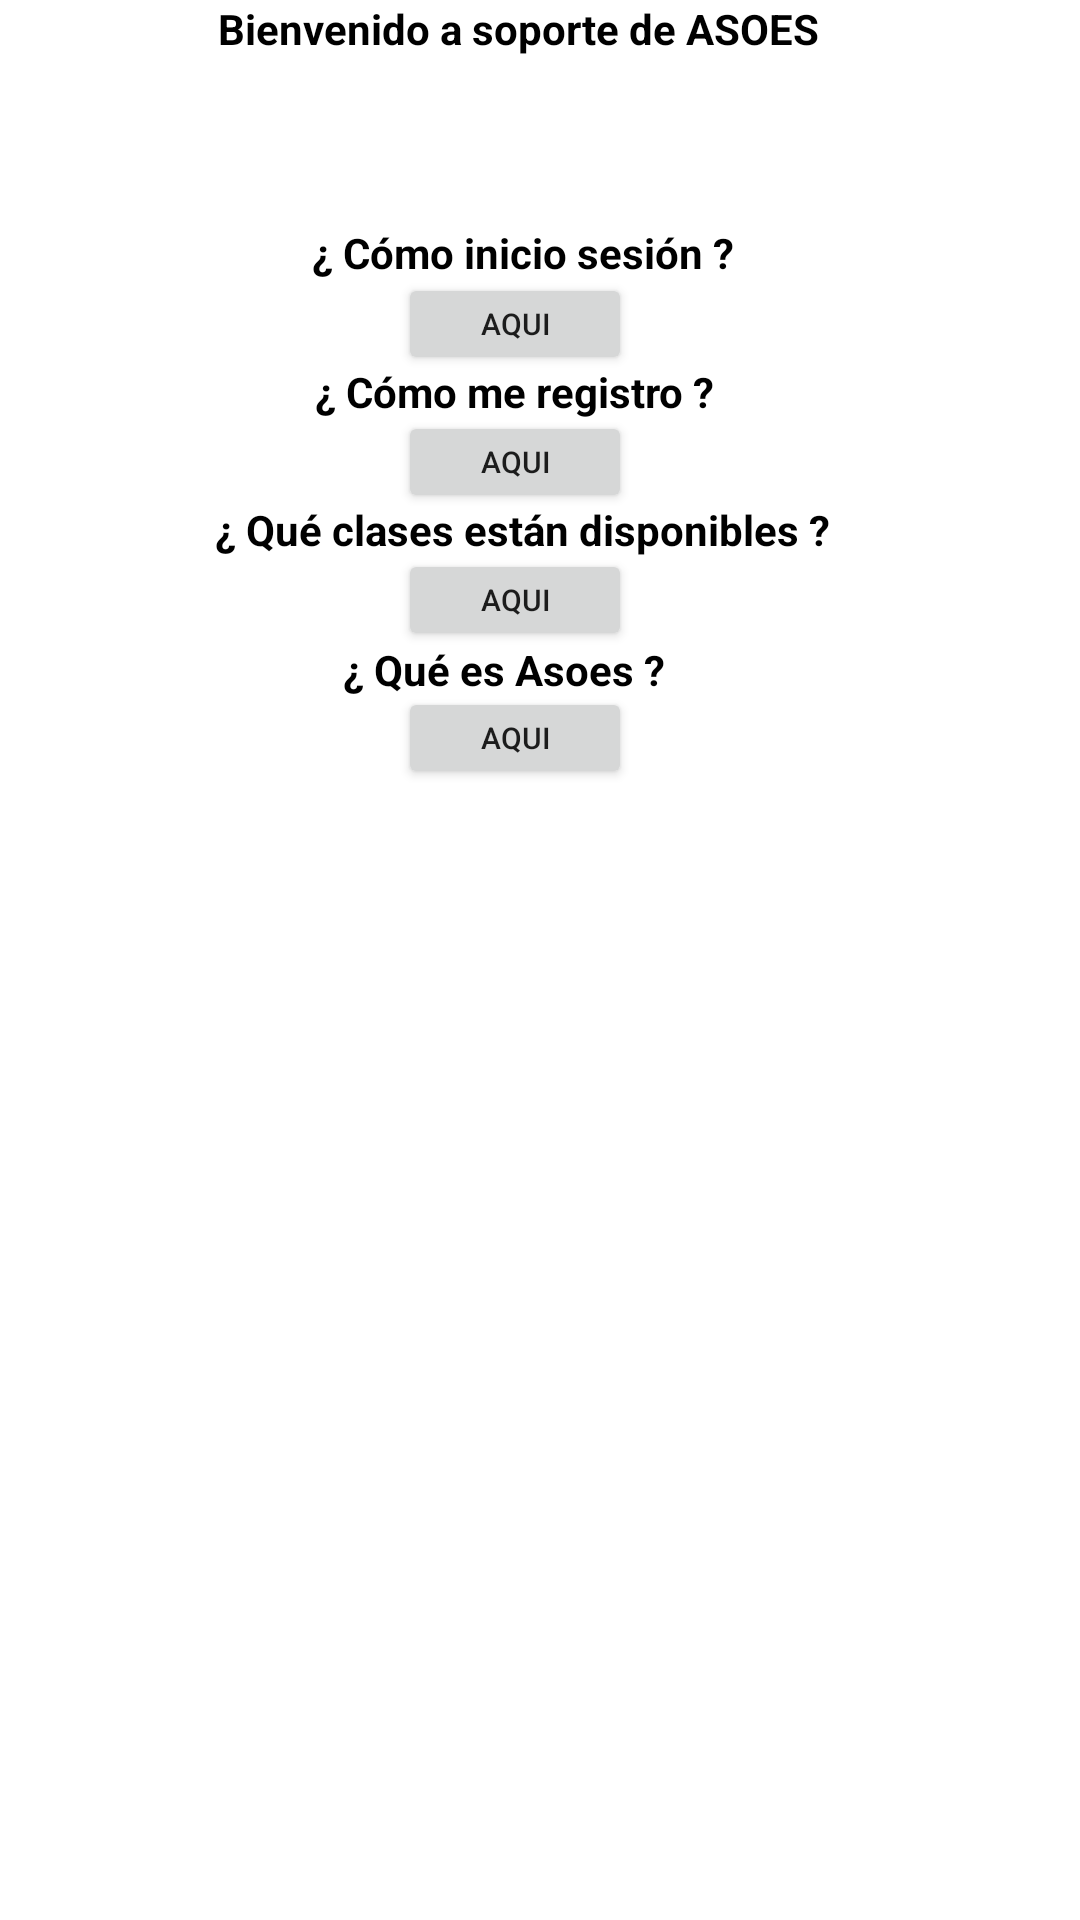

Produce the Android XML layout that renders to this screen, including the resource entries it uses.
<!-- AndroidManifest.xml: application theme Theme.Asoes -->
<!-- res/layout/activity_soprte.xml -->
<?xml version="1.0" encoding="utf-8"?>
<androidx.constraintlayout.widget.ConstraintLayout xmlns:android="http://schemas.android.com/apk/res/android"
    xmlns:app="http://schemas.android.com/apk/res-auto"
    xmlns:tools="http://schemas.android.com/tools"
    android:layout_width="match_parent"
    android:layout_height="match_parent"
    tools:context=".Soprte">

    <Button
        android:id="@+id/EditUser"
        android:layout_width="78dp"
        android:layout_height="34dp"
        android:text="Aqui"
        android:textSize="10dp"
        app:layout_constraintBottom_toBottomOf="parent"
        app:layout_constraintEnd_toEndOf="parent"
        app:layout_constraintHorizontal_bias="0.471"
        app:layout_constraintStart_toStartOf="parent"
        app:layout_constraintTop_toTopOf="parent"
        app:layout_constraintVertical_bias="0.226" />

    <Button
        android:id="@+id/button14"
        android:layout_width="78dp"
        android:layout_height="34dp"
        android:text="Aqui"
        android:textSize="10dp"
        app:layout_constraintBottom_toBottomOf="parent"
        app:layout_constraintEnd_toEndOf="parent"
        app:layout_constraintHorizontal_bias="0.471"
        app:layout_constraintStart_toStartOf="parent"
        app:layout_constraintTop_toTopOf="parent"
        app:layout_constraintVertical_bias="0.302" />

    <Button
        android:id="@+id/button15"
        android:layout_width="78dp"
        android:layout_height="34dp"
        android:text="Aqui"
        android:textSize="10dp"
        app:layout_constraintBottom_toBottomOf="parent"
        app:layout_constraintEnd_toEndOf="parent"
        app:layout_constraintHorizontal_bias="0.471"
        app:layout_constraintStart_toStartOf="parent"
        app:layout_constraintTop_toTopOf="parent"
        app:layout_constraintVertical_bias="0.378" />

    <TextView
        android:id="@+id/textView61"
        android:layout_width="wrap_content"
        android:layout_height="wrap_content"
        android:text="¿ Qué es Asoes ?"
        android:textColor="@color/black"
        android:textStyle="bold"
        app:layout_constraintBottom_toBottomOf="parent"
        app:layout_constraintEnd_toEndOf="parent"
        app:layout_constraintHorizontal_bias="0.453"
        app:layout_constraintStart_toStartOf="parent"
        app:layout_constraintTop_toTopOf="parent"
        app:layout_constraintVertical_bias="0.344" />

    <TextView
        android:id="@+id/textView59"
        android:layout_width="wrap_content"
        android:layout_height="wrap_content"
        android:text="¿ Cómo me registro ?"
        android:textColor="@color/black"
        android:textStyle="bold"
        app:layout_constraintBottom_toBottomOf="parent"
        app:layout_constraintEnd_toEndOf="parent"
        app:layout_constraintHorizontal_bias="0.463"
        app:layout_constraintStart_toStartOf="parent"
        app:layout_constraintTop_toTopOf="parent"
        app:layout_constraintVertical_bias="0.195" />

    <TextView
        android:id="@+id/textView60"
        android:layout_width="wrap_content"
        android:layout_height="wrap_content"
        android:text="¿ Qué clases están disponibles ?"
        android:textColor="@color/black"
        android:textStyle="bold"
        app:layout_constraintBottom_toBottomOf="parent"
        app:layout_constraintEnd_toEndOf="parent"
        app:layout_constraintHorizontal_bias="0.463"
        app:layout_constraintStart_toStartOf="parent"
        app:layout_constraintTop_toTopOf="parent"
        app:layout_constraintVertical_bias="0.269" />

    <Button
        android:id="@+id/button12"
        android:layout_width="78dp"
        android:layout_height="34dp"
        android:text="Aqui"
        android:textSize="10dp"
        app:layout_constraintBottom_toBottomOf="parent"
        app:layout_constraintEnd_toEndOf="parent"
        app:layout_constraintHorizontal_bias="0.471"
        app:layout_constraintStart_toStartOf="parent"
        app:layout_constraintTop_toTopOf="parent"
        app:layout_constraintVertical_bias="0.15" />

    <TextView
        android:id="@+id/textView57"
        android:layout_width="wrap_content"
        android:layout_height="wrap_content"
        android:textStyle="bold"
        android:textColor="@color/black"
        android:text="Bienvenido a soporte de ASOES"
        app:layout_constraintBottom_toBottomOf="parent"
        app:layout_constraintEnd_toEndOf="parent"
        app:layout_constraintHorizontal_bias="0.455"
        app:layout_constraintStart_toStartOf="parent"
        app:layout_constraintTop_toTopOf="parent"
        app:layout_constraintVertical_bias="0.0" />

    <TextView
        android:id="@+id/textView58"
        android:layout_width="wrap_content"
        android:layout_height="wrap_content"
        android:text="¿ Cómo inicio sesión ?"
        android:textColor="@color/black"
        android:textStyle="bold"
        app:layout_constraintBottom_toBottomOf="parent"
        app:layout_constraintEnd_toEndOf="parent"
        app:layout_constraintHorizontal_bias="0.474"
        app:layout_constraintStart_toStartOf="parent"
        app:layout_constraintTop_toTopOf="parent"
        app:layout_constraintVertical_bias="0.12" />

    <ImageView
        android:id="@+id/imageView11"
        android:layout_width="86dp"
        android:layout_height="62dp"
        app:layout_constraintBottom_toBottomOf="parent"
        app:layout_constraintEnd_toEndOf="parent"
        app:layout_constraintHorizontal_bias="0.483"
        app:layout_constraintStart_toStartOf="parent"
        app:layout_constraintTop_toTopOf="parent"
        app:layout_constraintVertical_bias="0.034"
        app:srcCompat="@drawable/help" />

</androidx.constraintlayout.widget.ConstraintLayout>
<!-- resources referenced by this layout -->
<resources>
  <color name="black">#FF000000</color>
  <style name="Theme.Asoes" parent="Theme.MaterialComponents.DayNight.NoActionBar">
          
          <item name="colorPrimary">@color/purple_500</item>
          <item name="colorPrimaryVariant">@color/purple_700</item>
          <item name="colorOnPrimary">@color/white</item>
          
          <item name="colorSecondary">@color/teal_200</item>
          <item name="colorSecondaryVariant">@color/teal_700</item>
          <item name="colorOnSecondary">@color/black</item>
          
          <item name="android:statusBarColor" tools:targetApi="l">?attr/colorPrimaryVariant</item>
          
      </style>
  <color name="purple_500">#388E3C</color>
  <color name="purple_700">#536DFE</color>
  <color name="white">#FFFFFFFF</color>
  <color name="teal_200">#FF03DAC5</color>
  <color name="teal_700">#FF018786</color>
</resources>
